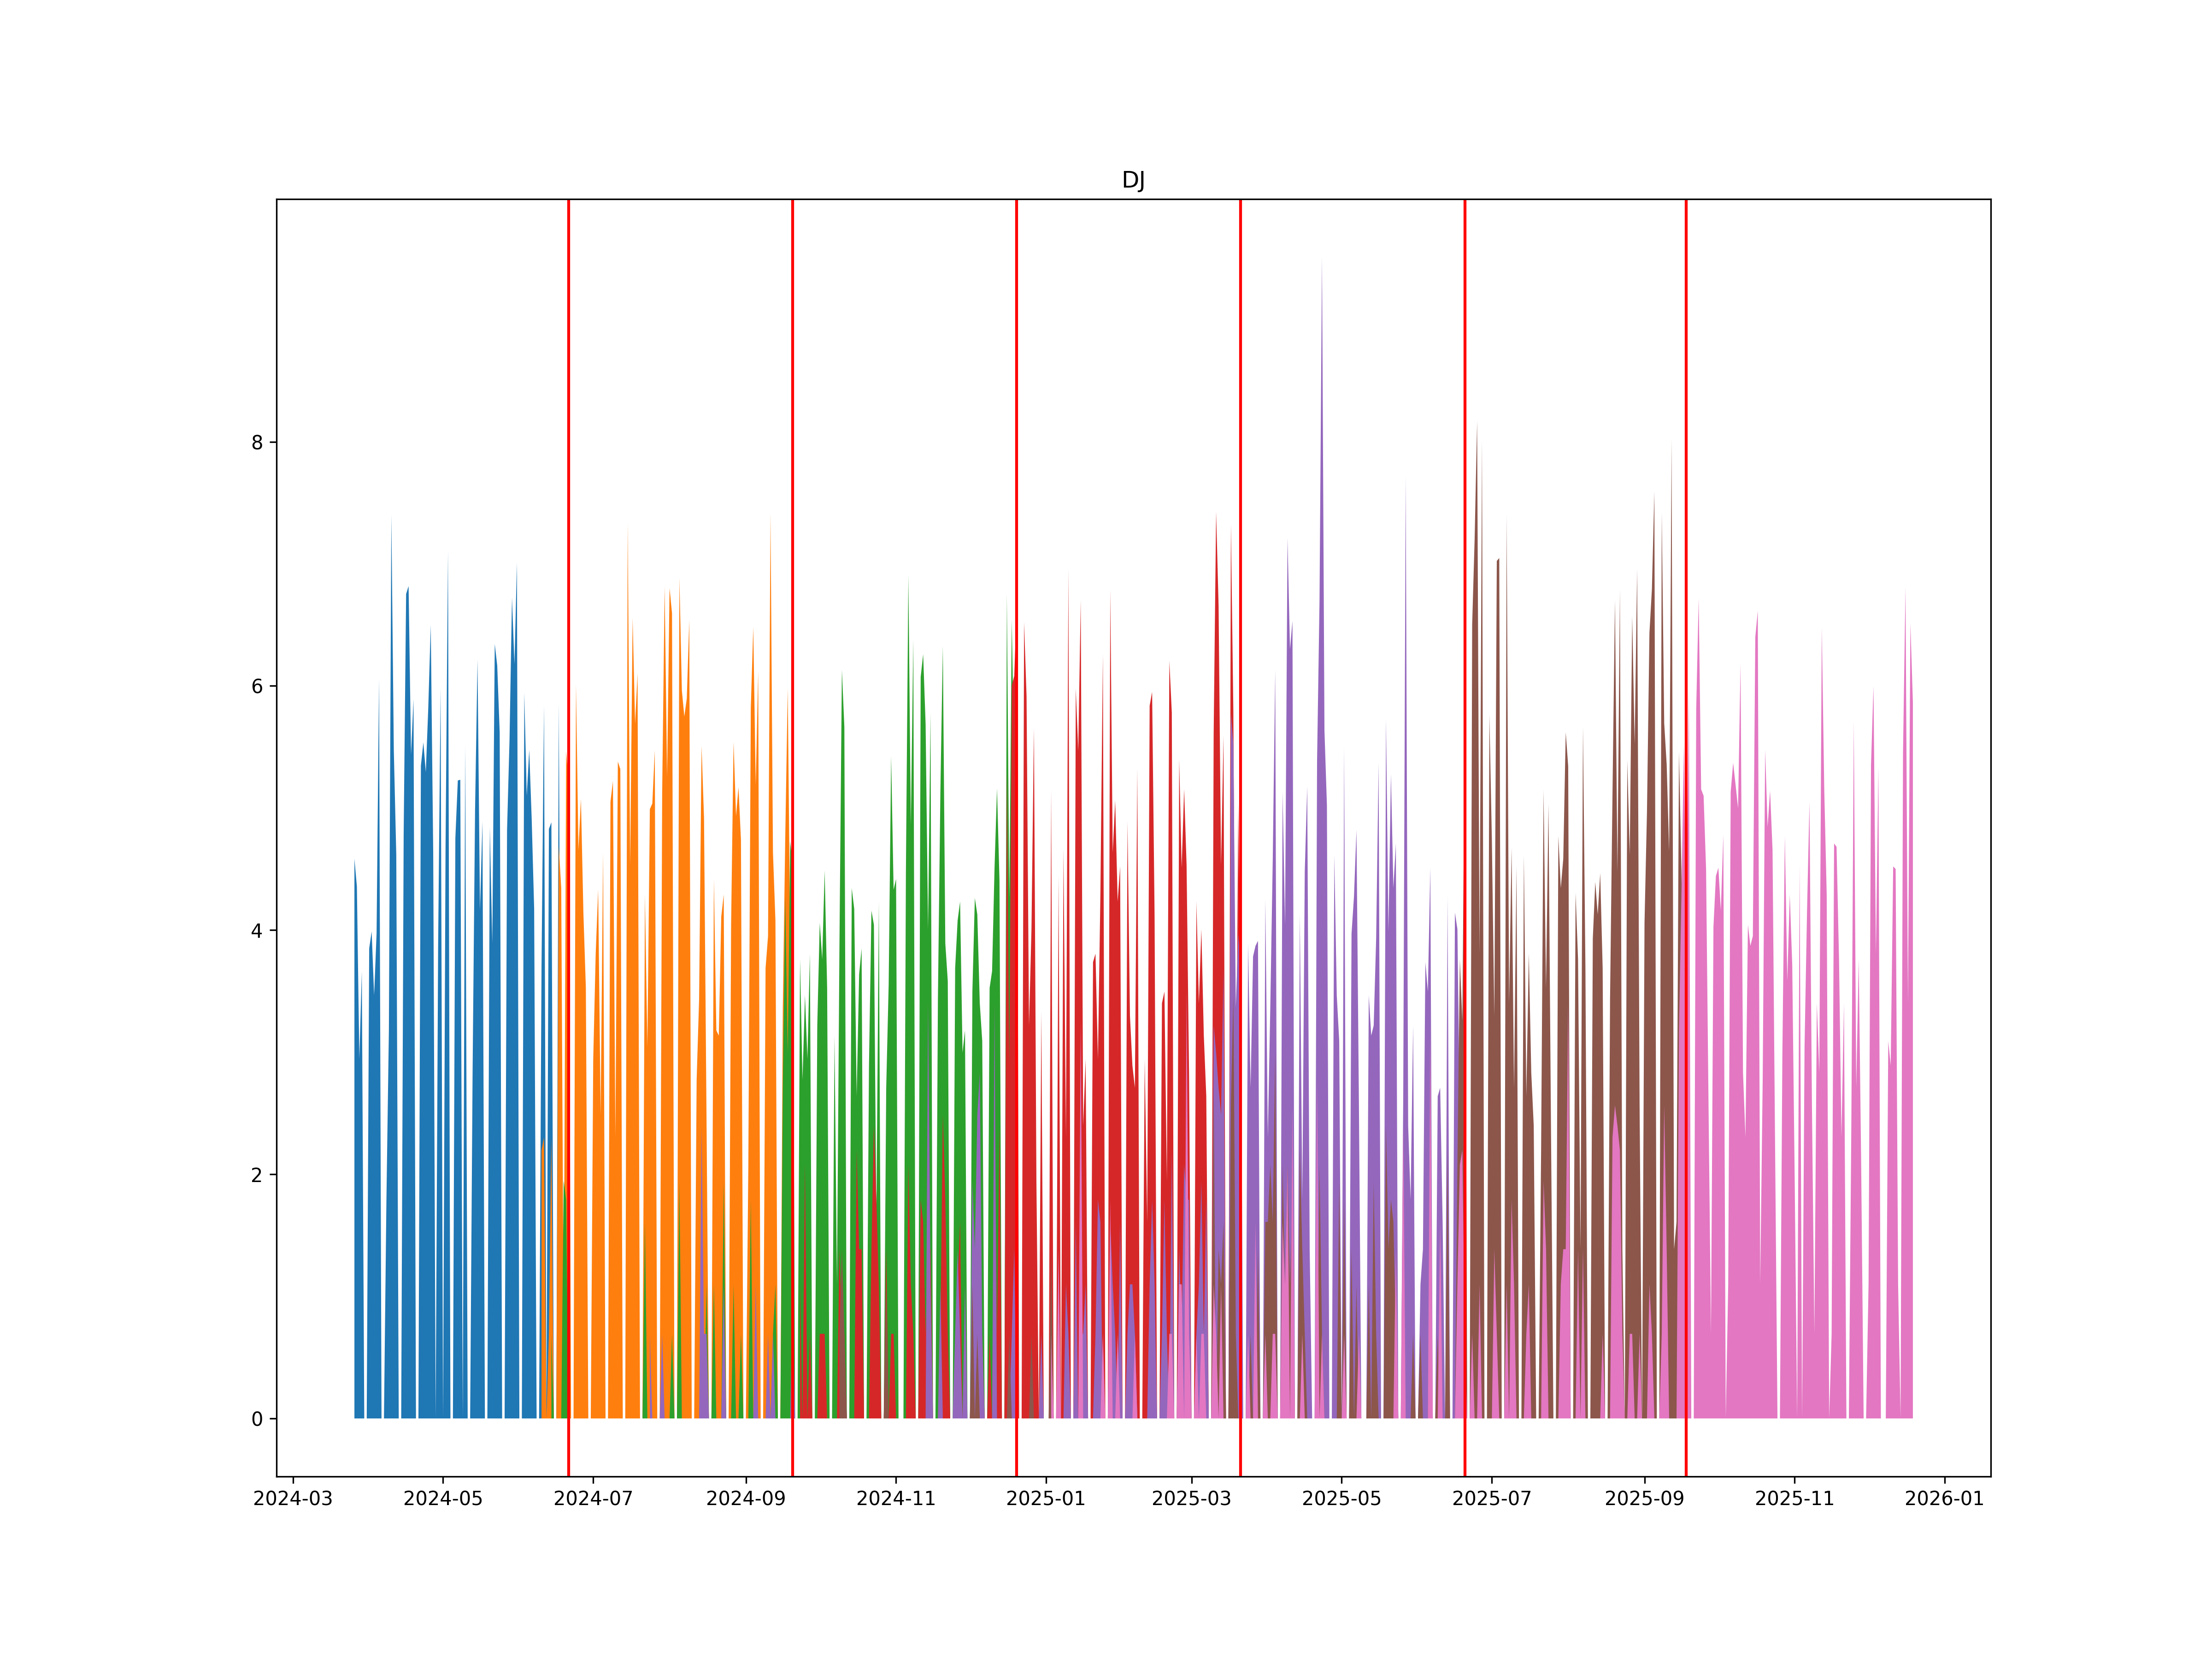

The data file committed next to this chart (first rows):
, ticker1, ticker2, date
0, DJM4, DJU4, 2024-06-21
1, DJU4, DJZ4, 2024-09-20
2, DJZ4, DJH5, 2024-12-20
3, DJH5, DJM5, 2025-03-21
4, DJM5, DJU5, 2025-06-20
5, DJU5, DJZ5, 2025-09-18
